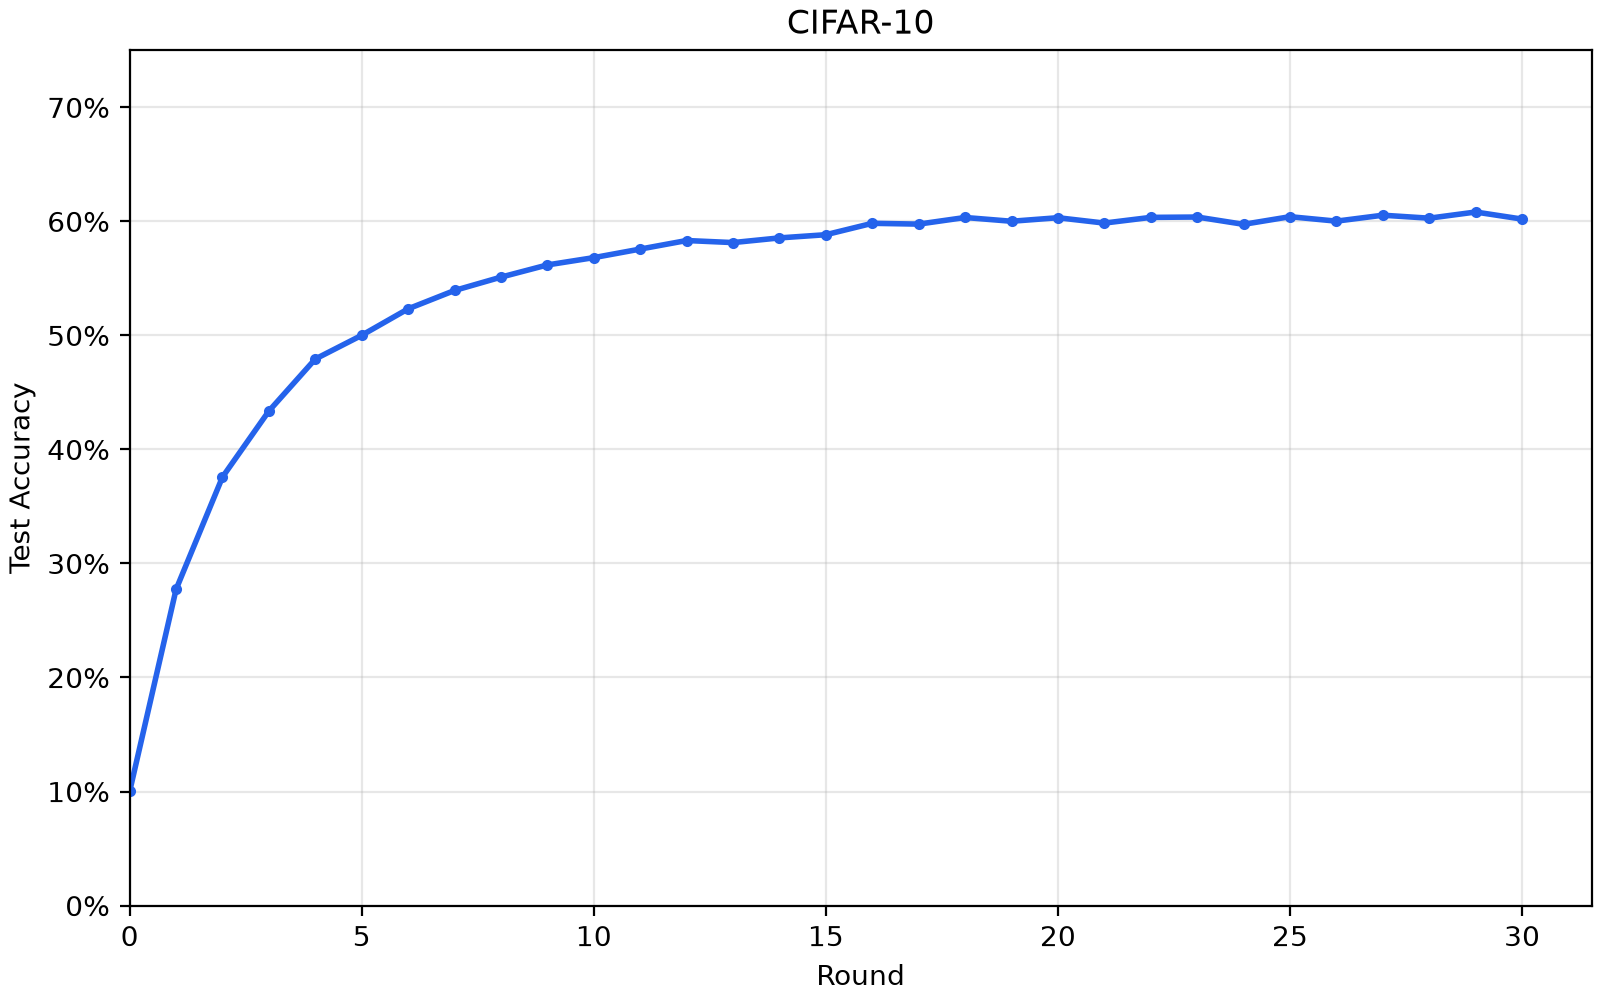

The table this chart was drawn from, first rows:
Round, Test Accuracy, Test Loss
0, 0.1001, 2.303
1, 0.2773, 2.018
2, 0.3758, 1.716
3, 0.4337, 1.541
4, 0.4793, 1.436
5, 0.5001, 1.375
6, 0.5233, 1.321
7, 0.5394, 1.283
8, 0.5511, 1.25
9, 0.5618, 1.229
10, 0.5682, 1.215
11, 0.5757, 1.198
12, 0.5832, 1.178
13, 0.5814, 1.184
14, 0.5855, 1.178
15, 0.5883, 1.17
16, 0.5983, 1.168
17, 0.5976, 1.173
18, 0.6034, 1.166
19, 0.6001, 1.182
20, 0.6032, 1.186
21, 0.5985, 1.194
22, 0.6035, 1.213
23, 0.6038, 1.224
24, 0.5974, 1.234
25, 0.6041, 1.253
26, 0.6002, 1.269
27, 0.6054, 1.28
28, 0.6028, 1.304
29, 0.6082, 1.313
30, 0.602, 1.344
